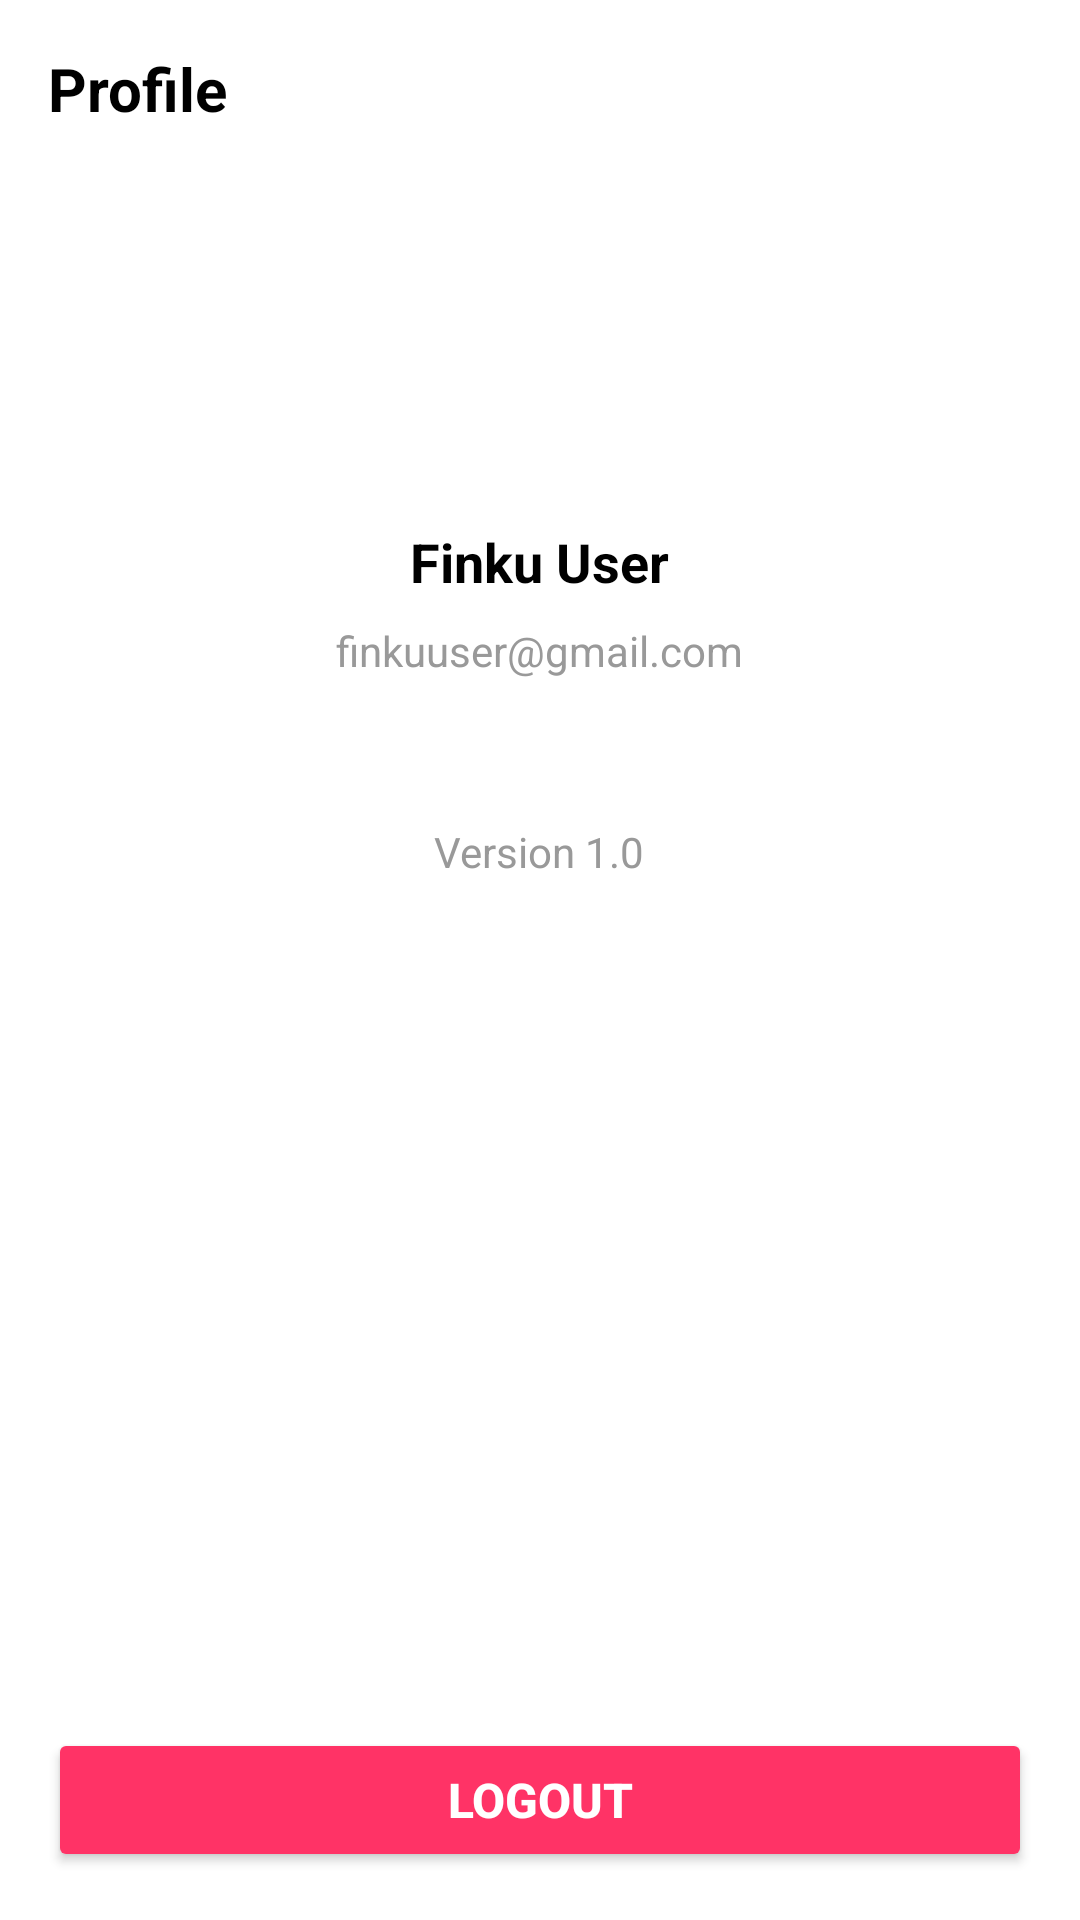

Layout XML and referenced resources for this Android screen:
<!-- AndroidManifest.xml: application theme Theme.Finku -->
<!-- res/layout/fragment_profile.xml -->
<?xml version="1.0" encoding="utf-8"?>
<androidx.constraintlayout.widget.ConstraintLayout
    xmlns:android="http://schemas.android.com/apk/res/android"
    xmlns:app="http://schemas.android.com/apk/res-auto"
    android:layout_width="match_parent"
    android:layout_height="match_parent"
    android:background="#FFFFFF">

    <TextView
        android:id="@+id/tvToolbarTitle"
        android:layout_width="wrap_content"
        android:layout_height="wrap_content"
        android:paddingStart="16dp"
        android:paddingTop="16dp"
        android:text="@string/profile"
        android:textColor="#000000"
        android:textSize="20sp"
        android:textStyle="bold"
        app:layout_constraintStart_toStartOf="parent"
        app:layout_constraintTop_toTopOf="parent" />

    <ScrollView
        android:id="@+id/scrollView"
        android:layout_width="0dp"
        android:layout_height="0dp"
        app:layout_constraintTop_toBottomOf="@id/tvToolbarTitle"
        app:layout_constraintBottom_toTopOf="@id/btnLogout"
        app:layout_constraintStart_toStartOf="parent"
        app:layout_constraintEnd_toEndOf="parent"
        android:padding="16dp">

        <LinearLayout
            android:layout_width="match_parent"
            android:layout_height="wrap_content"
            android:orientation="vertical"
            android:gravity="center">

            <ImageView
                android:id="@+id/imgProfile"
                android:layout_width="100dp"
                android:layout_height="100dp"
                android:layout_marginBottom="16dp"
                android:src="@drawable/avatar"
                android:scaleType="centerCrop" />

            <TextView
                android:id="@+id/tvUserName"
                android:layout_width="wrap_content"
                android:layout_height="wrap_content"
                android:layout_marginBottom="8dp"
                android:text="Finku User"
                android:textColor="#000000"
                android:textSize="18sp"
                android:textStyle="bold" />

            <TextView
                android:id="@+id/tvUserEmail"
                android:layout_width="wrap_content"
                android:layout_height="wrap_content"
                android:layout_marginBottom="32dp"
                android:text="finkuuser@gmail.com"
                android:textColor="#999999"
                android:textSize="14sp" />

            <TextView
                android:id="@+id/tvAppVersion"
                android:layout_width="wrap_content"
                android:layout_height="wrap_content"
                android:layout_marginTop="16dp"
                android:text="Version 1.0"
                android:textColor="#999999"
                android:textSize="14sp"
                android:layout_gravity="center" />
        </LinearLayout>
    </ScrollView>

    <Button
        android:id="@+id/btnLogout"
        android:layout_width="0dp"
        android:layout_height="wrap_content"
        android:backgroundTint="#FF3366"
        android:paddingVertical="12dp"
        android:text="@string/logout"
        android:textColor="#FFFFFF"
        android:textSize="16sp"
        android:textStyle="bold"
        app:layout_constraintBottom_toBottomOf="parent"
        app:layout_constraintStart_toStartOf="parent"
        app:layout_constraintEnd_toEndOf="parent"
        android:layout_margin="16dp" />

</androidx.constraintlayout.widget.ConstraintLayout>
<!-- resources referenced by this layout -->
<resources>
  <string name="logout">Logout</string>
  <string name="profile">Profile</string>
  <style name="Theme.Finku" parent="Base.Theme.Finku" />
  <style name="Base.Theme.Finku" parent="Theme.Material3.DayNight.NoActionBar">
          
          
      </style>
</resources>
